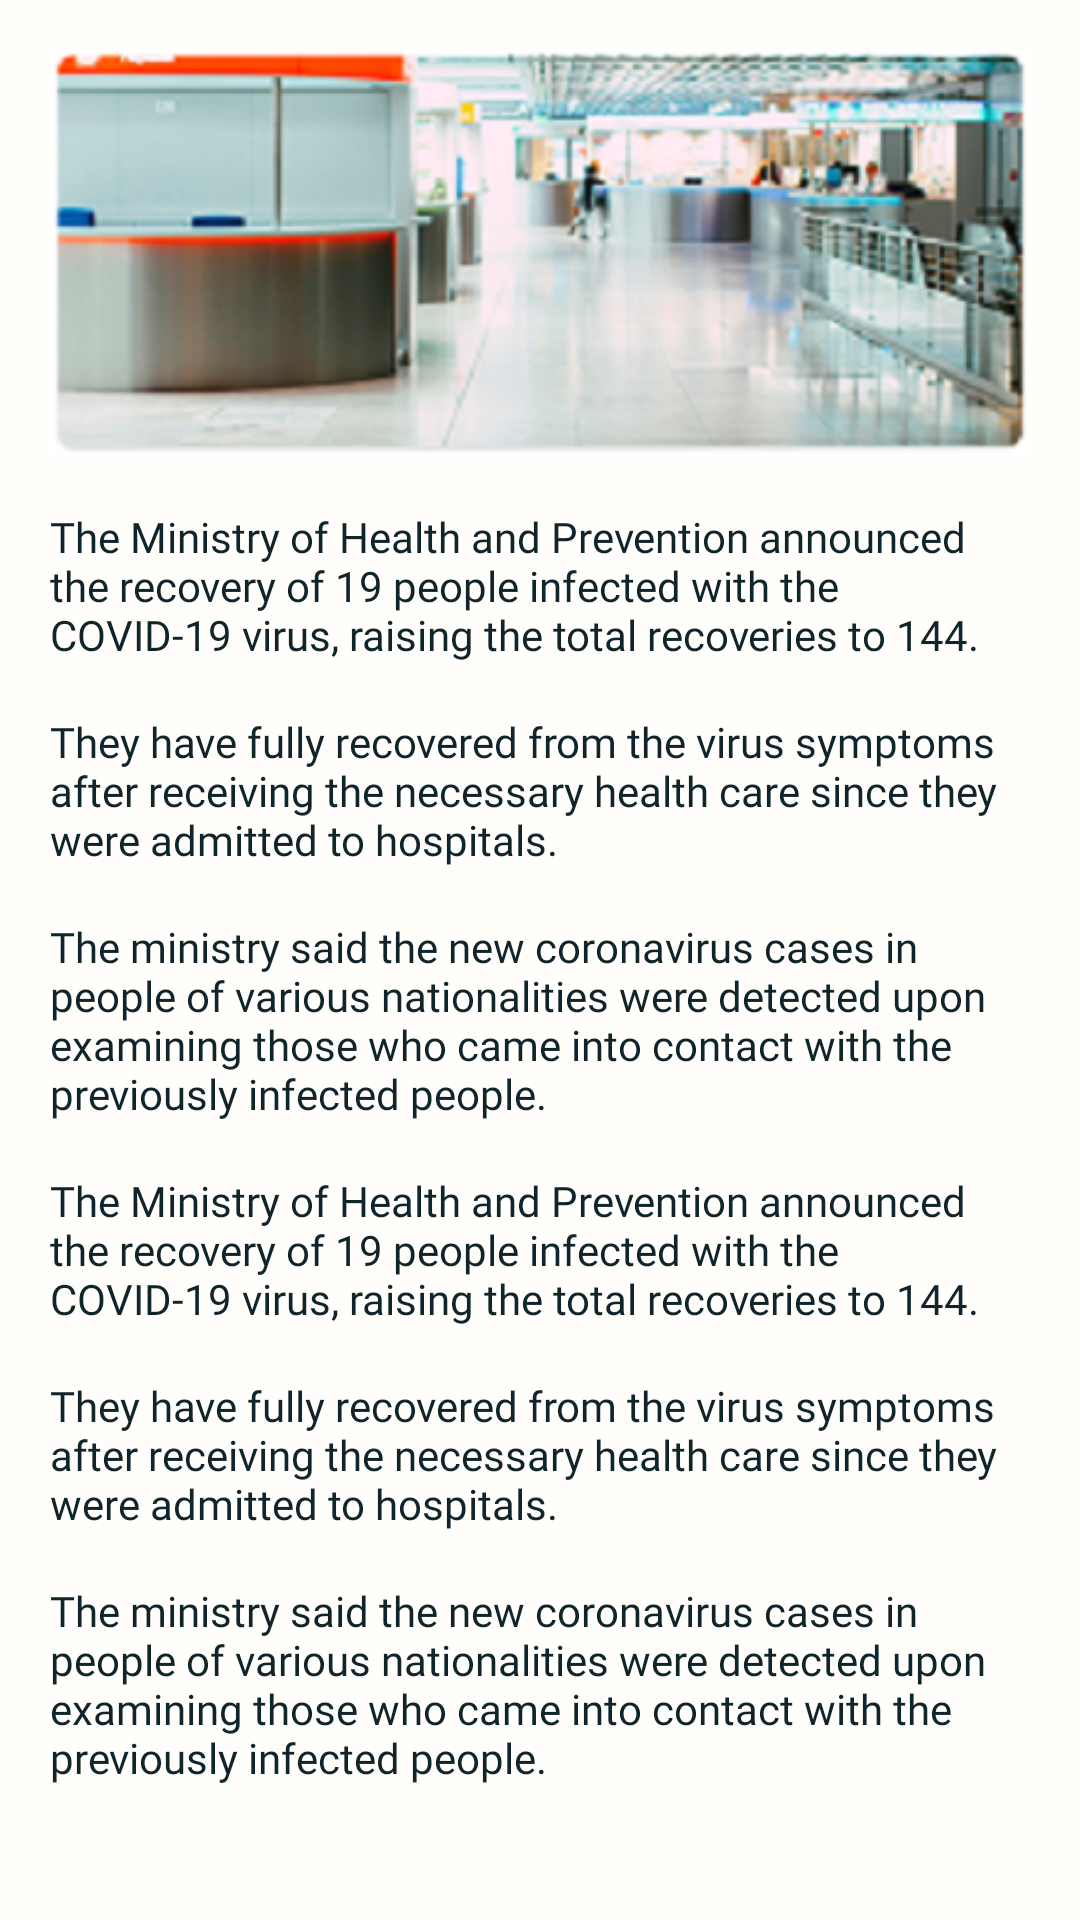

This screen was rendered from an Android layout file. Write that file and the resources it references.
<!-- AndroidManifest.xml: application theme AppTheme -->
<!-- res/layout/fragment_update.xml -->
<?xml version="1.0" encoding="utf-8"?>
<LinearLayout xmlns:android="http://schemas.android.com/apk/res/android"
    xmlns:app="http://schemas.android.com/apk/res-auto"
    xmlns:tools="http://schemas.android.com/tools"
    android:layout_width="match_parent"
    android:layout_height="match_parent"
    android:background="@color/background"
    android:orientation="vertical"
    tools:context=".fragment.UpdateFragment">
    <ScrollView
        android:layout_width="match_parent"
        android:layout_height="match_parent"
        android:overScrollMode="never"
        android:scrollbars="none">

        <LinearLayout
            android:layout_width="match_parent"
            android:layout_height="match_parent"
            android:clipToPadding="false"
            android:orientation="vertical"
            android:paddingBottom="22.5dp">

            <ImageView
                android:layout_width="wrap_content"
                android:layout_height="136dp"
                android:layout_margin="16.7dp"
                android:scaleType="fitXY"
                android:src="@drawable/update_img" />

            <TextView
                android:layout_width="wrap_content"
                android:layout_height="wrap_content"
                android:layout_marginLeft="16.7dp"
                android:layout_marginRight="16.7dp"
                android:fontFamily="@font/sf_pro_display_medium"
                android:text="@string/description_1"
                android:textColor="@color/txt_black"
                android:textSize="14sp" />

            <TextView
                android:layout_width="wrap_content"
                android:layout_height="wrap_content"
                android:layout_margin="16.7dp"
                android:fontFamily="@font/sf_pro_display_medium"
                android:text="@string/description_2"
                android:textColor="@color/txt_black"
                android:textSize="14sp" />

            <TextView
                android:layout_width="wrap_content"
                android:layout_height="wrap_content"
                android:layout_marginLeft="16.7dp"
                android:layout_marginRight="16.7dp"
                android:fontFamily="@font/sf_pro_display_medium"
                android:text="@string/description_3"
                android:textColor="@color/txt_black"
                android:textSize="14sp" />

            <TextView
                android:layout_width="wrap_content"
                android:layout_height="wrap_content"
                android:layout_marginLeft="16.7dp"
                android:layout_marginTop="16.7dp"
                android:layout_marginRight="16.7dp"
                android:fontFamily="@font/sf_pro_display_medium"
                android:text="@string/description_1"
                android:textColor="@color/txt_black"
                android:textSize="14sp" />

            <TextView
                android:layout_width="wrap_content"
                android:layout_height="wrap_content"
                android:layout_margin="16.7dp"
                android:fontFamily="@font/sf_pro_display_medium"
                android:text="@string/description_2"
                android:textColor="@color/txt_black"
                android:textSize="14sp" />

            <TextView
                android:layout_width="wrap_content"
                android:layout_height="wrap_content"
                android:layout_marginLeft="16.7dp"
                android:layout_marginRight="16.7dp"
                android:fontFamily="@font/sf_pro_display_medium"
                android:text="@string/description_3"
                android:textColor="@color/txt_black"
                android:textSize="14sp" />


            <Button
                android:id="@+id/btnUpdate"
                android:layout_width="match_parent"
                android:layout_height="wrap_content"
                android:layout_marginLeft="16.7dp"
                android:layout_marginTop="47dp"
                android:layout_marginRight="16.7dp"
                android:visibility="gone"
                android:background="@drawable/rectangle_red"
                android:fontFamily="@font/sf_pro_display_bold"
                android:text="@string/next"
                android:textAllCaps="false"
                android:textColor="@color/white"
                android:textSize="15sp" />
        </LinearLayout>
    </ScrollView>
</LinearLayout>
<!-- resources referenced by this layout -->
<resources>
  <color name="background">#fffefa</color>
  <color name="txt_black">#10242c</color>
  <color name="white">#ffffff</color>
  <!-- drawable rectangle_red (drawable) -->
  <?xml version="1.0" encoding="UTF-8"?>
  <shape
      xmlns:android="http://schemas.android.com/apk/res/android">
      <stroke android:width="0dp"
          android:color="#99b90000" />
      
          
          
          
      <corners android:radius="4dp" />
      <solid android:color="#df3030" />
  </shape>
  <!-- drawable update_img: png bitmap (drawable, 122665 bytes) -->
  <string name="description_1">The Ministry of Health and Prevention announced the recovery of 19 people infected with the COVID-19 virus, raising the total recoveries to 144.</string>
  <string name="description_2">They have fully recovered from the virus symptoms after receiving the necessary health care since they were admitted to hospitals.</string>
  <string name="description_3">The ministry said the new coronavirus cases in people of various nationalities were detected upon examining those who came into contact with the previously infected people.</string>
  <string name="next">Next</string>
  <style name="AppTheme" parent="Theme.AppCompat.Light.NoActionBar">
          
          <item name="colorPrimary">@color/colorPrimary</item>
          <item name="colorPrimaryDark">@color/colorPrimaryDark</item>
          <item name="colorAccent">@color/colorAccent</item>
          <item name="android:windowLightStatusBar">true</item>
      </style>
  <color name="colorPrimary">#008577</color>
  <color name="colorPrimaryDark">#00574B</color>
  <color name="colorAccent">#424242</color>
</resources>
